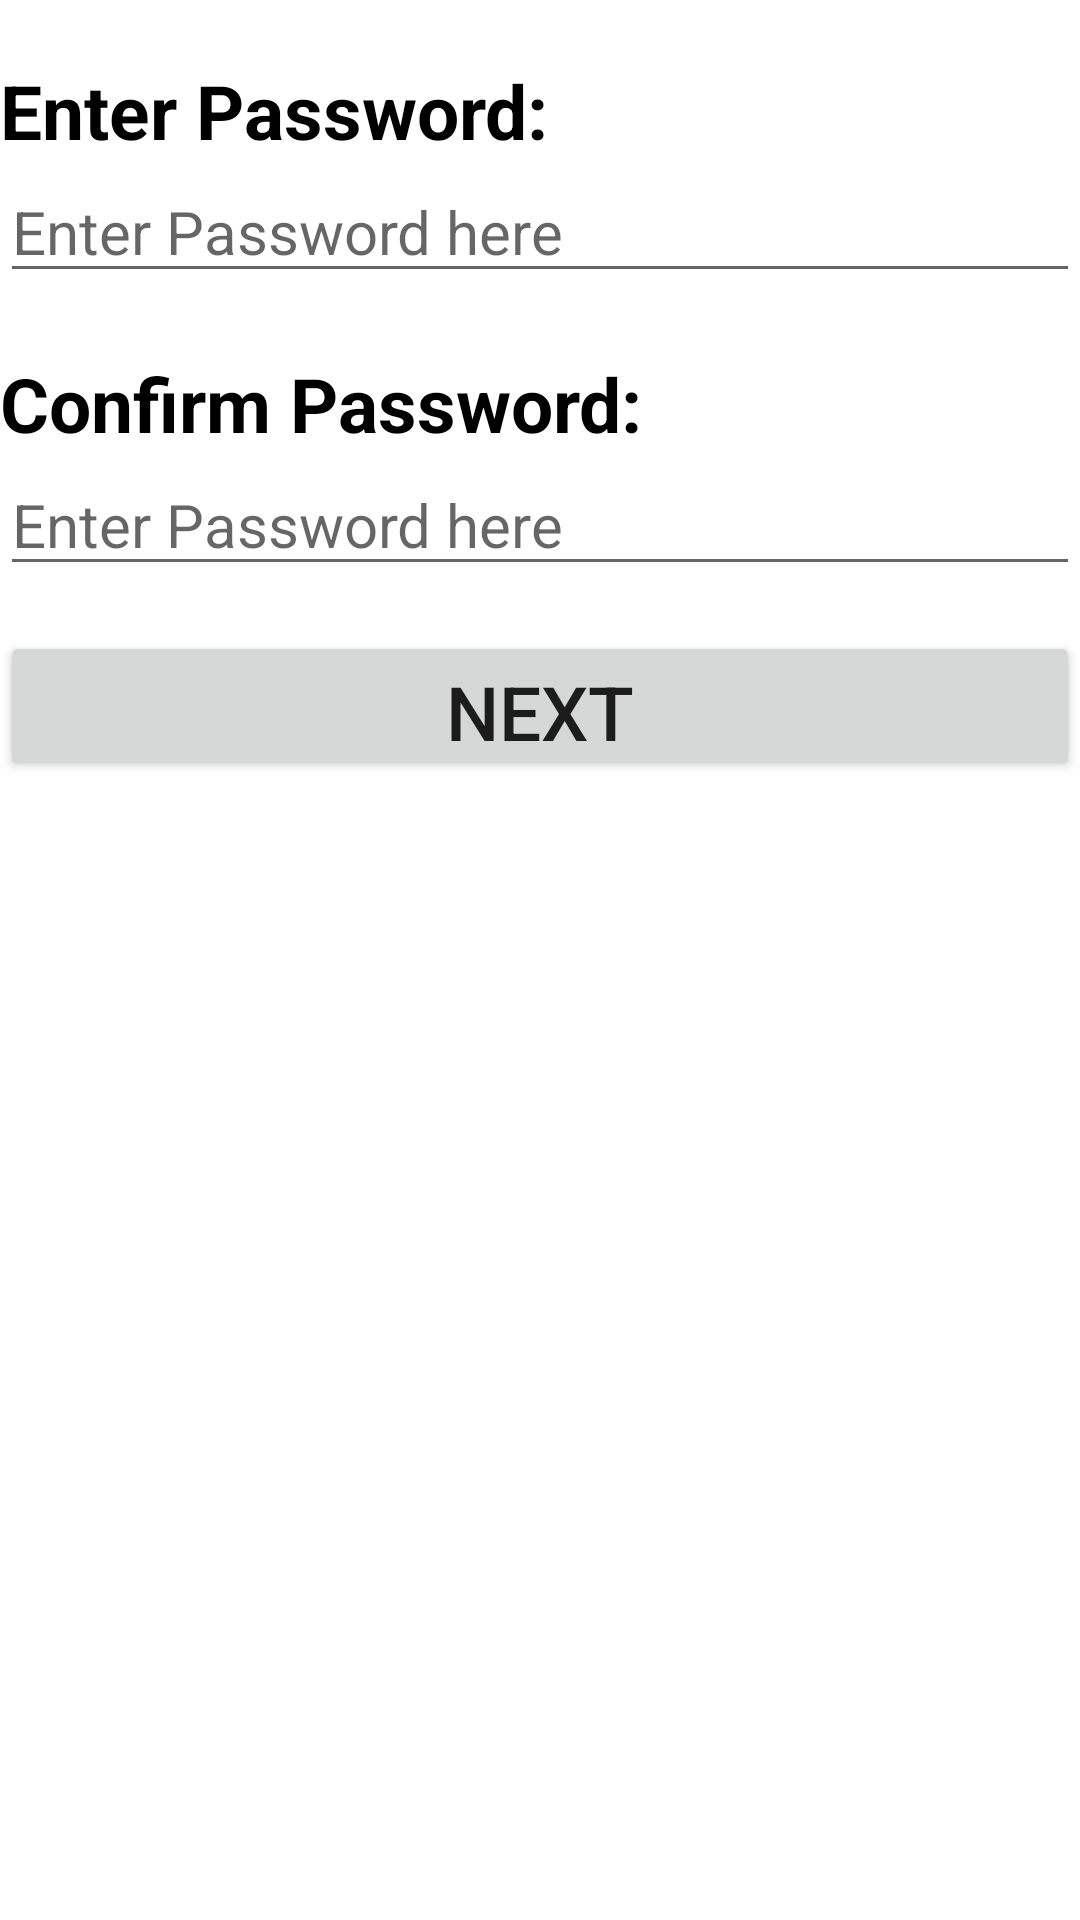

Reconstruct the res/layout file that produces this screen, plus the resources it refers to.
<!-- AndroidManifest.xml: application theme Theme.Retroflipz -->
<!-- res/layout/activity_set_password.xml -->
<?xml version="1.0" encoding="utf-8"?>
<LinearLayout xmlns:android="http://schemas.android.com/apk/res/android"
    xmlns:app="http://schemas.android.com/apk/res-auto"
    xmlns:tools="http://schemas.android.com/tools"
    android:layout_width="match_parent"
    android:layout_height="match_parent"
    tools:context=".activity.SetPasswordActivity"
    android:layout_margin="15dp"
    android:orientation="vertical">
    <ImageView
        android:layout_width="wrap_content"
        android:layout_height="wrap_content"
        android:src="@drawable/retro_logo"
        android:id="@+id/imgRetro"

        />
    <TextView
        android:layout_width="match_parent"
        android:layout_height="wrap_content"
        android:id="@+id/txtEnterPassword"
        android:text="Enter Password:"
        android:textSize="25sp"
     android:textStyle="bold"
        android:textColor="@color/black"
        android:layout_marginTop="20dp"/>
    <EditText
        android:id="@+id/etEnterPassword"
        android:layout_width="match_parent"
        android:layout_height="wrap_content"
        android:hint="Enter Password here"
        android:inputType="numberPassword"
        android:maxLines="1"
        android:textSize="20sp"
        />
    <TextView
        android:layout_width="match_parent"
        android:layout_height="wrap_content"
        android:id="@+id/txtConfirmPassword"
        android:textStyle="bold"
        android:text="Confirm Password:"
        android:textColor="@color/black"
        android:layout_marginTop="20dp"
        android:textSize="25sp"/>
    <EditText
        android:id="@+id/etConfirmPassword"
        android:layout_width="match_parent"
        android:layout_height="wrap_content"
        android:hint="Enter Password here"
        android:inputType="numberPassword"
        android:maxLines="1"

        android:textSize="20sp"
        android:layout_marginBottom="15dp"
        />

    <Button
        android:id="@+id/btnNext"
        android:layout_width="match_parent"
        android:layout_height="50dp"

        android:text="Next"
        android:textSize="25sp"
        />

</LinearLayout>
<!-- resources referenced by this layout -->
<resources>
  <style name="Theme.Retroflipz" parent="Theme.MaterialComponents.DayNight.DarkActionBar">
          
          <item name="colorPrimary">#EE6C00</item>
          <item name="colorPrimaryVariant">#C23E10</item>
          <item name="colorOnPrimary">@color/white</item>
          
          <item name="colorSecondary">@color/teal_200</item>
          <item name="colorSecondaryVariant">@color/teal_700</item>
          <item name="colorOnSecondary">@color/black</item>
          
          <item name="android:statusBarColor" tools:targetApi="l">?attr/colorPrimaryVariant</item>
          
      </style>
  <!-- not gathered from this repository: default colours our renderer supplied (Android Studio template values) -->
  <color name="teal_200">#FF03DAC5</color>
  <color name="teal_700">#FF018786</color>
  <color name="black">#FF000000</color>
  <color name="white">#FFFFFFFF</color>
</resources>
